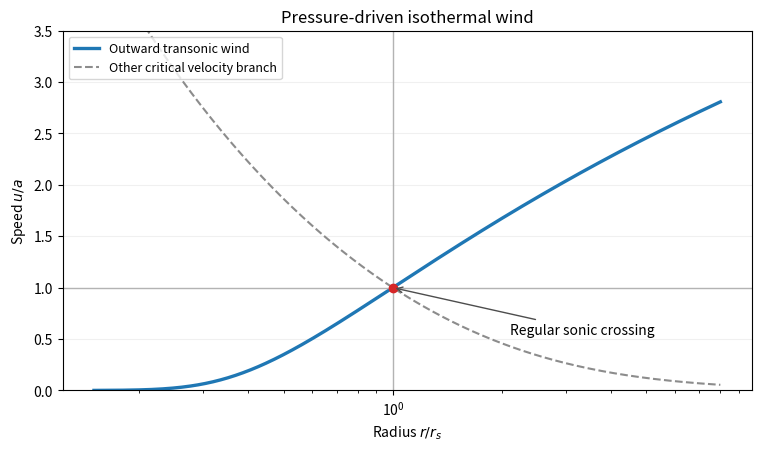

Generate this figure with matplotlib: (Note: this script raises an exception after producing the figure.)
"""Original isothermal Parker-wind branches; no source-exam figure reused."""
from pathlib import Path

import matplotlib.pyplot as plt
import numpy as np


def mach_at(radius, supersonic):
    rhs = 4 * np.log(radius) + 4 / radius - 3
    # Solve y - log(y) = rhs using log(y) to retain small inner velocities.
    lo, hi = (0.0, 8.0) if supersonic else (-100.0, 0.0)
    for _ in range(80):
        mid = (lo + hi) / 2
        value = np.exp(mid) - mid
        if (value < rhs) == supersonic:
            lo = mid
        else:
            hi = mid
    return np.exp((lo + hi) / 4)


def main():
    radius = np.geomspace(0.15, 8.0, 501)
    wind = np.array([mach_at(x, x >= 1) for x in radius])
    other = np.array([mach_at(x, x < 1) for x in radius])
    rhs = 4 * np.log(radius) + 4 / radius - 3
    assert np.max(np.abs(wind**2 - np.log(wind**2) - rhs)) < 1e-11
    assert abs(mach_at(1, True) - 1) < 1e-7
    fig, ax = plt.subplots(figsize=(7.5, 4.4), layout="constrained")
    ax.plot(radius, wind, lw=2.4, label="Outward transonic wind")
    ax.plot(radius, other, color="0.55", ls="--", label="Other critical velocity branch")
    ax.axvline(1, color="0.7", lw=1)
    ax.axhline(1, color="0.7", lw=1)
    ax.plot(1, 1, "o", color="tab:red")
    ax.annotate("Regular sonic crossing", (1, 1), xytext=(2.1, 0.55),
                arrowprops={"arrowstyle": "->", "color": "0.3"})
    ax.set(xscale="log", ylim=(0, 3.5), xlabel=r"Radius $r/r_s$",
           ylabel=r"Speed $u/a$", title="Pressure-driven isothermal wind")
    ax.legend(loc="upper left", fontsize=9)
    ax.grid(alpha=0.18)
    fig.savefig(Path(__file__).with_suffix(".png").name, dpi=130, facecolor="white")
    plt.close(fig)


if __name__ == "__main__":
    main()
